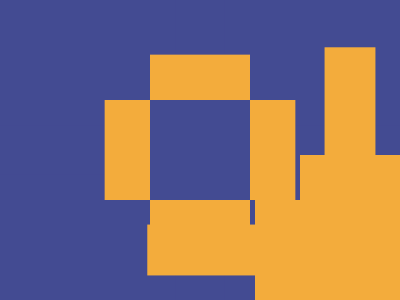

Here is a drawing made with CSS. Write the source that renders it.

<!-- Here added closing tags to format the code properly -->
<!-- Method 1 -->
<style>
    & {
        margin: 100 150;
        background: #F3AC3C;
        color: 434B92;
        box-shadow: 0 48q#F3AC3C, 0-48q#F3AC3C, -48q 0#F3AC3C, 48q 0#F3AC3C, 132q -132q 0 53q, 132q 132q 0 53q, -132q -132q 0 53q, -132q 132q 0 53q
    }
</style>

<!-- Method 2 -->

<p></p>
<p></p>
<style>
    * {
        background: #434B92
    }

    p {
        position: fixed;
        padding: 95 50;
        margin: 47 142;
        background: #F3AC3C;
        color: F3AC3C;
        box-shadow: 0-140q 0-26q, 0 140q 0-26q
    }

    p+p {
        rotate: 90deg
    }
</style>
